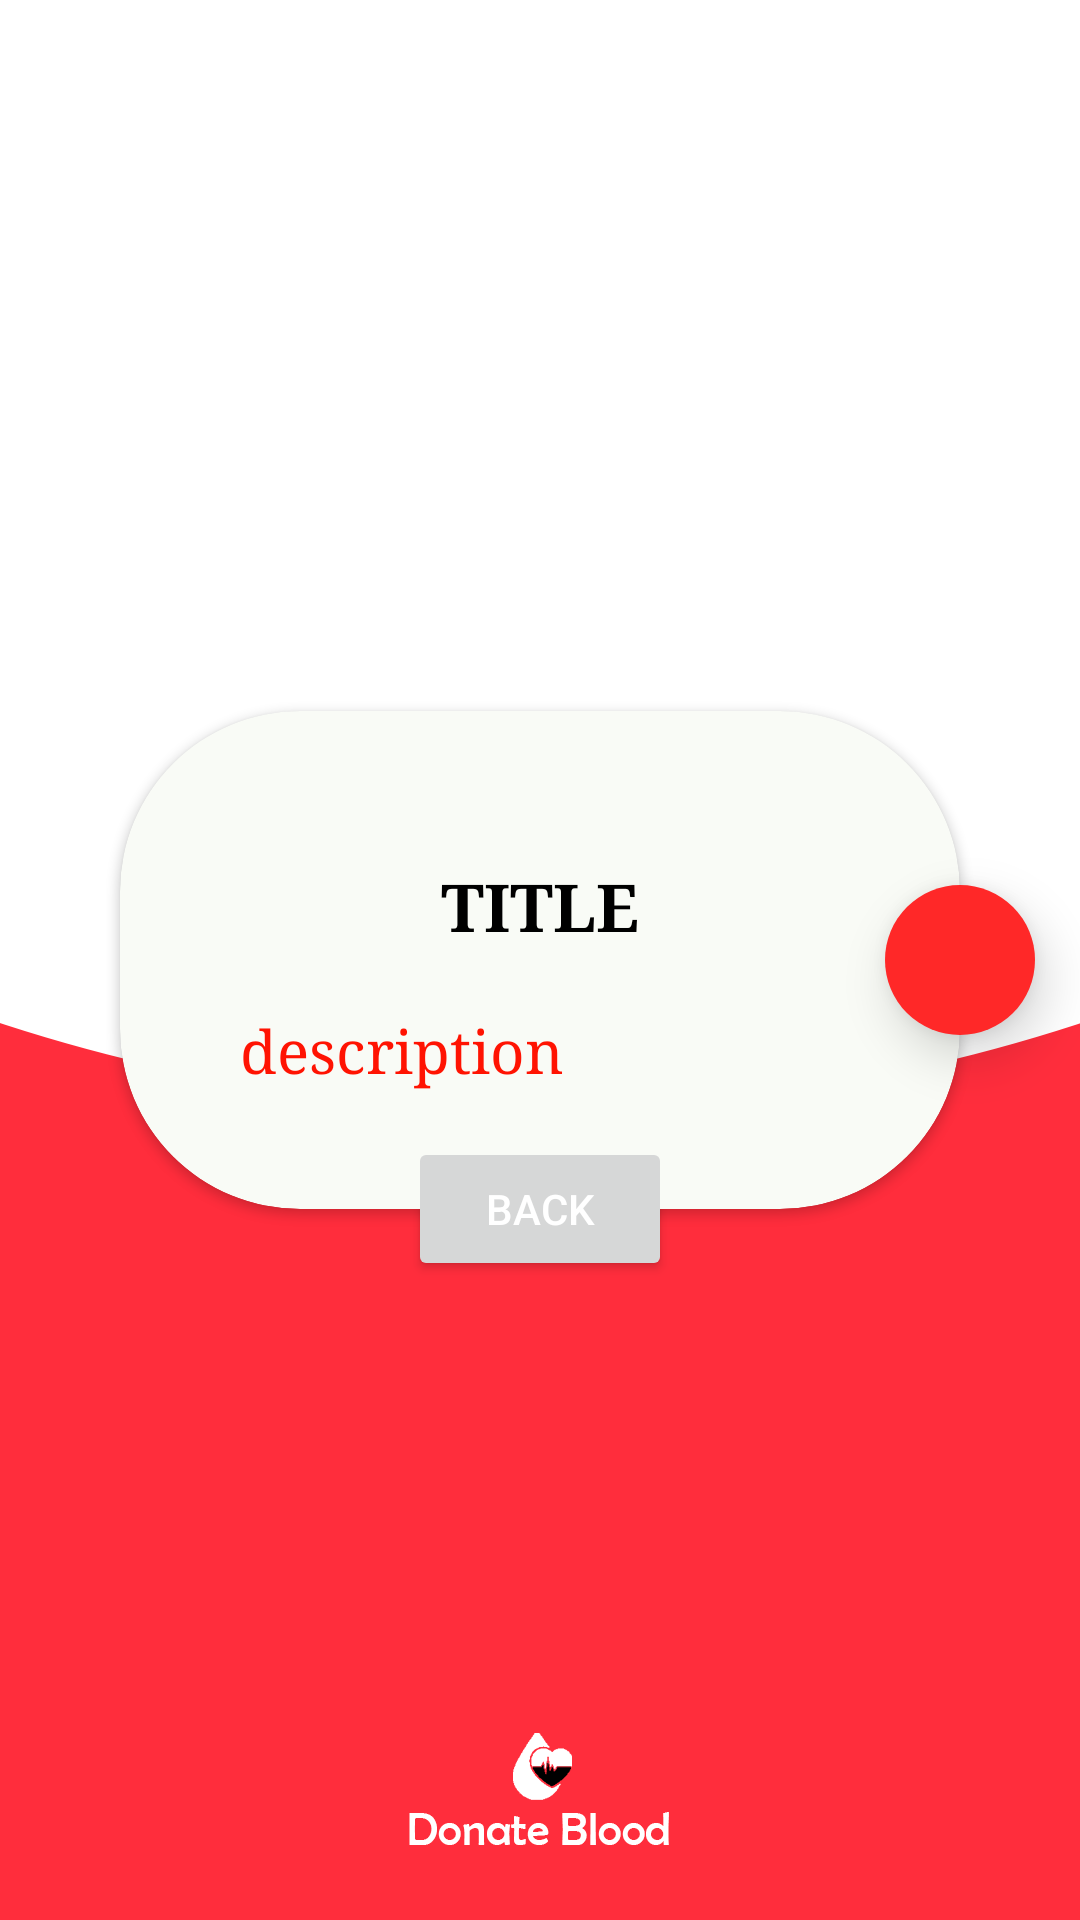

Here is an Android app screen rendered from its layout file. Give the layout XML and the strings, colors and styles it references.
<!-- AndroidManifest.xml: application theme Theme.BloodBlank -->
<!-- res/layout/fragment_awareness.xml -->
<?xml version="1.0" encoding="utf-8"?>
<androidx.constraintlayout.widget.ConstraintLayout xmlns:android="http://schemas.android.com/apk/res/android"
    xmlns:app="http://schemas.android.com/apk/res-auto"
    xmlns:tools="http://schemas.android.com/tools"
    android:layout_width="match_parent"
    android:layout_height="match_parent"
    android:background="@drawable/awareness"
    tools:context=".AwarenessFragment">

    <androidx.cardview.widget.CardView
        android:id="@+id/awarenessCardView"
        android:layout_width="match_parent"
        android:layout_height="wrap_content"
        android:layout_marginHorizontal="40dp"
        app:cardBackgroundColor="@color/awareness_card_background"
        app:cardCornerRadius="60dp"
        app:layout_constraintBottom_toBottomOf="parent"
        app:layout_constraintTop_toTopOf="parent">

        <androidx.constraintlayout.widget.ConstraintLayout
            android:layout_width="match_parent"
            android:layout_height="match_parent">

            <TextView
                android:id="@+id/awarenessTitleTextView"
                android:layout_width="match_parent"
                android:layout_height="wrap_content"
                android:layout_gravity="center"
                android:layout_marginHorizontal="40dp"
                android:layout_marginVertical="50dp"
                android:fontFamily="serif"
                android:text="TITLE"
                android:textAlignment="center"
                android:textAllCaps="true"
                android:textColor="@color/black"
                android:textSize="22sp"
                android:textStyle="bold"
                android:typeface="serif"
                app:layout_constraintTop_toTopOf="parent" />

            <TextView
                android:id="@+id/awarenessTextView"
                android:layout_width="match_parent"
                android:layout_height="wrap_content"
                android:layout_gravity="center"
                android:layout_marginHorizontal="40dp"
                android:layout_marginTop="20dp"
                android:layout_marginBottom="40dp"
                android:fontFamily="serif"
                android:text="description"
                android:textAllCaps="false"
                android:textColor="@color/awareness_card_text"
                android:textSize="20sp"
                android:typeface="serif"
                app:layout_constraintBottom_toBottomOf="parent"
                app:layout_constraintTop_toBottomOf="@id/awarenessTitleTextView" />
        </androidx.constraintlayout.widget.ConstraintLayout>
    </androidx.cardview.widget.CardView>

    <Button
        android:id="@+id/awarenessButton"
        android:layout_width="wrap_content"
        android:layout_height="wrap_content"
        android:text="BACK"
        android:textColor="@color/white"
        app:layout_constraintBottom_toBottomOf="@id/awarenessCardView"
        app:layout_constraintEnd_toEndOf="parent"
        app:layout_constraintStart_toStartOf="parent"
        app:layout_constraintTop_toBottomOf="@id/awarenessCardView" />

    <ImageButton
        android:id="@+id/awarenessNextButton"
        android:layout_width="50dp"
        android:layout_height="50dp"
        android:background="@drawable/next_button"
        android:src="@drawable/ic_next"
        app:layout_constraintBottom_toBottomOf="@id/awarenessCardView"
        app:layout_constraintEnd_toEndOf="@id/awarenessCardView"
        app:layout_constraintStart_toEndOf="@id/awarenessCardView"
        app:layout_constraintTop_toTopOf="@id/awarenessCardView"
        android:elevation="10dp"/>


</androidx.constraintlayout.widget.ConstraintLayout>
<!-- resources referenced by this layout -->
<resources>
  <color name="awareness_card_background">#F9FBF6</color>
  <color name="awareness_card_text">#FF1302</color>
  <color name="black">#FF000000</color>
  <color name="white">#FFFFFFFF</color>
  <!-- drawable awareness: png bitmap (drawable-v24, 22233 bytes) -->
  <!-- drawable next_button (drawable) -->
  <?xml version="1.0" encoding="utf-8"?>
  <shape xmlns:android="http://schemas.android.com/apk/res/android">
  
      <solid android:color="#FF2828" />
      <corners android:radius="40dp"/>
  </shape>
  <style name="Theme.BloodBlank" parent="Theme.MaterialComponents.DayNight.DarkActionBar">
          
          <item name="colorPrimary">#FF1313</item>
          <item name="colorPrimaryVariant">#FF2727</item>
          <item name="colorOnPrimary">#FF3737</item>
          
          <item name="colorSecondary">@color/teal_200</item>
          <item name="colorSecondaryVariant">@color/teal_700</item>
          <item name="colorOnSecondary">@color/black</item>
          
          <item name="android:statusBarColor" tools:targetApi="l">?attr/colorPrimaryVariant</item>
          
      </style>
  <color name="teal_200">#FF03DAC5</color>
  <color name="teal_700">#FF018786</color>
</resources>
